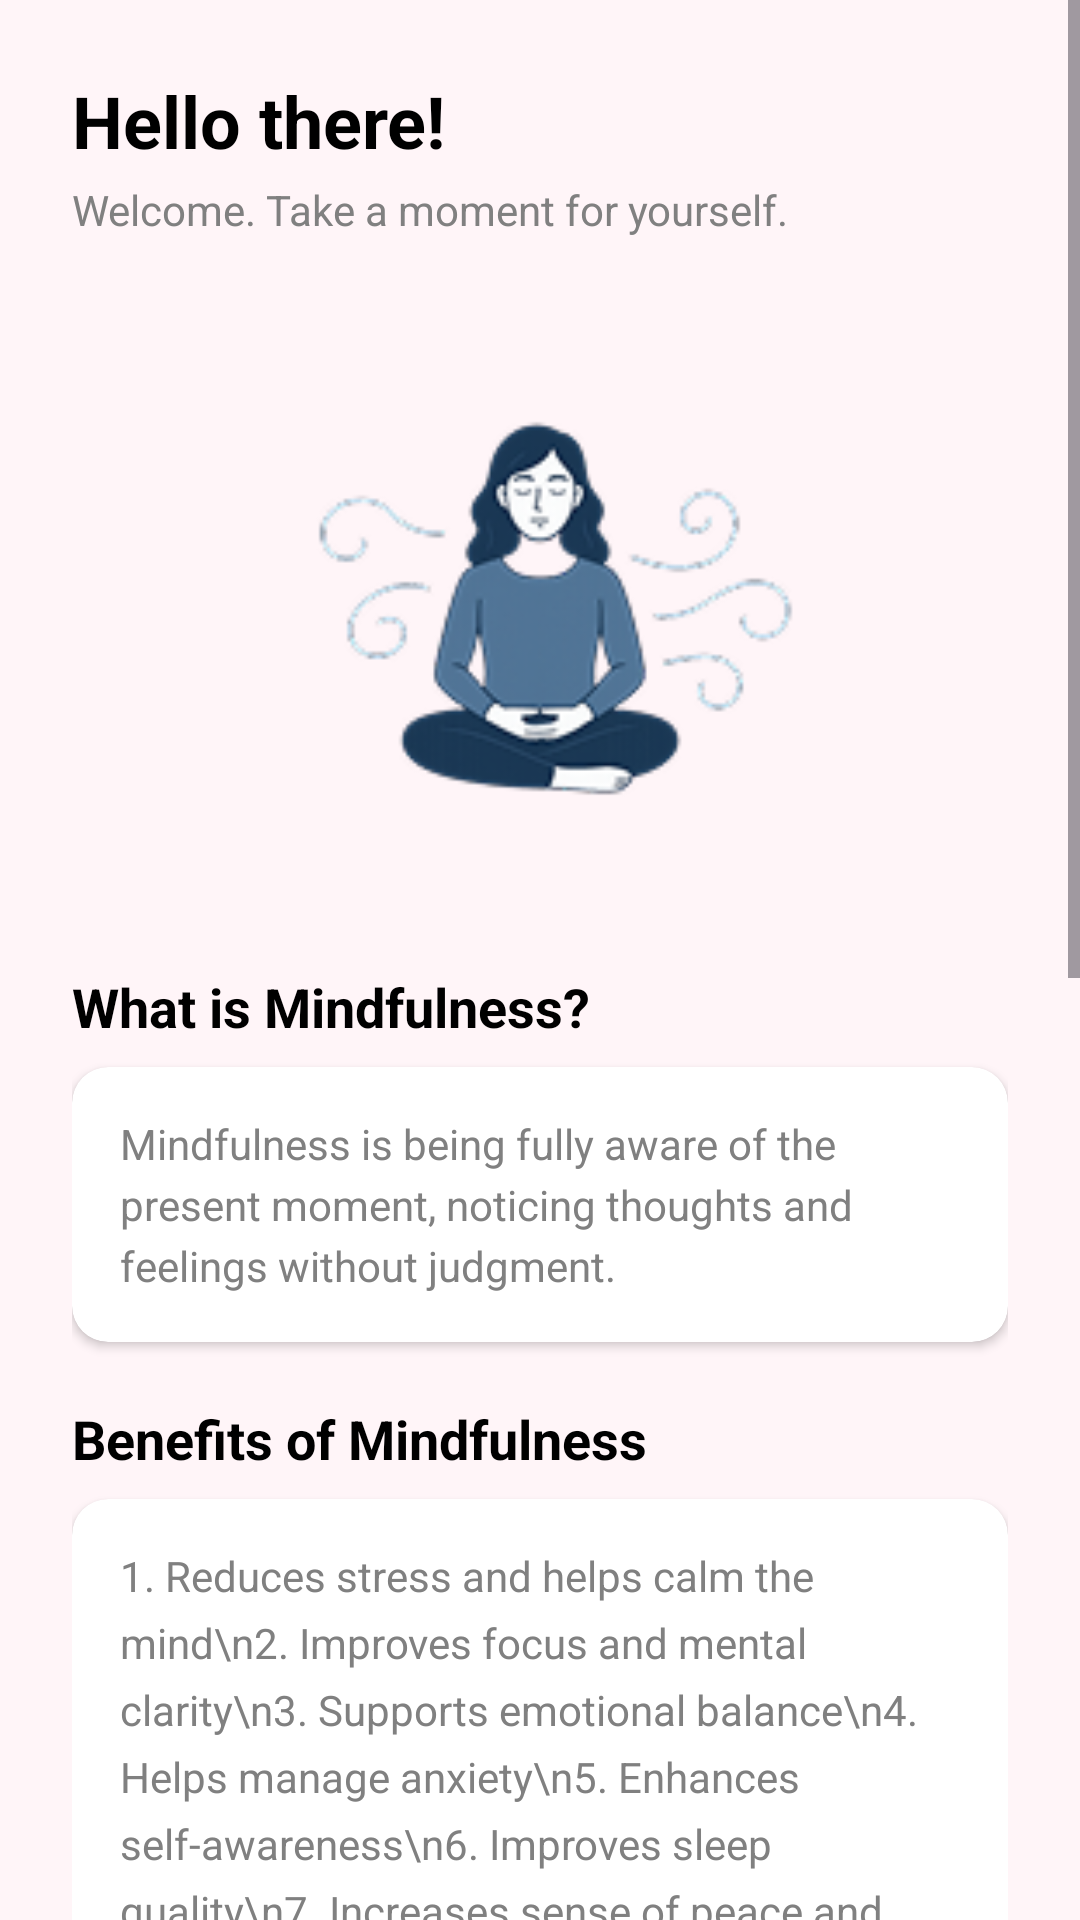

Here is an Android app screen rendered from its layout file. Give the layout XML and the strings, colors and styles it references.
<!-- AndroidManifest.xml: application theme Theme.Tugas_besar -->
<!-- res/layout/activity_detail_mindfulness.xml -->
<?xml version="1.0" encoding="utf-8"?>
<ScrollView xmlns:android="http://schemas.android.com/apk/res/android"
    xmlns:app="http://schemas.android.com/apk/res-auto"
    android:layout_width="match_parent"
    android:layout_height="match_parent"
    android:background="#FFF5F8"
    android:fillViewport="true">

    <LinearLayout
        android:layout_width="match_parent"
        android:layout_height="wrap_content"
        android:orientation="vertical"
        android:padding="24dp">

        <TextView
            android:layout_width="wrap_content"
            android:layout_height="wrap_content"
            android:text="Hello there!"
            android:textColor="#000000"
            android:textSize="24sp"
            android:textStyle="bold" />

        <TextView
            android:layout_width="wrap_content"
            android:layout_height="wrap_content"
            android:layout_marginTop="4dp"
            android:text="Welcome. Take a moment for yourself."
            android:textColor="#808080"
            android:textSize="14sp" />

        <ImageView
            android:layout_width="200dp"
            android:layout_height="200dp"
            android:layout_gravity="center"
            android:layout_marginTop="20dp"
            android:src="@drawable/intro"
            android:scaleType="fitCenter"/>
        <TextView
            android:layout_width="wrap_content"
            android:layout_height="wrap_content"
            android:layout_marginTop="24dp"
            android:text="What is Mindfulness?"
            android:textColor="#000000"
            android:textSize="18sp"
            android:textStyle="bold" />

        <androidx.cardview.widget.CardView
            android:layout_width="match_parent"
            android:layout_height="wrap_content"
            android:layout_marginTop="8dp"
            app:cardBackgroundColor="#FFFFFF"
            app:cardCornerRadius="12dp"
            app:cardElevation="2dp">

            <TextView
                android:layout_width="match_parent"
                android:layout_height="wrap_content"
                android:lineSpacingExtra="4dp"
                android:padding="16dp"
                android:text="Mindfulness is being fully aware of the present moment, noticing thoughts and feelings without judgment."
                android:textColor="#808080"
                android:textSize="14sp" />
        </androidx.cardview.widget.CardView>

        <TextView
            android:layout_width="wrap_content"
            android:layout_height="wrap_content"
            android:layout_marginTop="20dp"
            android:text="Benefits of Mindfulness"
            android:textColor="#000000"
            android:textSize="18sp"
            android:textStyle="bold" />

        <androidx.cardview.widget.CardView
            android:layout_width="match_parent"
            android:layout_height="wrap_content"
            android:layout_marginTop="8dp"
            app:cardBackgroundColor="#FFFFFF"
            app:cardCornerRadius="12dp"
            app:cardElevation="2dp">

            <TextView
                android:layout_width="match_parent"
                android:layout_height="wrap_content"
                android:lineSpacingExtra="6dp"
                android:padding="16dp"
                android:text="1. Reduces stress and helps calm the mind\n2. Improves focus and mental clarity\n3. Supports emotional balance\n4. Helps manage anxiety\n5. Enhances self-awareness\n6. Improves sleep quality\n7. Increases sense of peace and well-being"
                android:textColor="#808080"
                android:textSize="14sp" />
        </androidx.cardview.widget.CardView>

        <TextView
            android:layout_width="wrap_content"
            android:layout_height="wrap_content"
            android:layout_marginTop="20dp"
            android:text="How to Sit for Mindfulness Meditation"
            android:textColor="#000000"
            android:textSize="18sp"
            android:textStyle="bold" />

        <androidx.cardview.widget.CardView
            android:layout_width="match_parent"
            android:layout_height="wrap_content"
            android:layout_marginTop="8dp"
            app:cardBackgroundColor="#FFFFFF"
            app:cardCornerRadius="12dp"
            app:cardElevation="2dp">

            <LinearLayout
                android:layout_width="match_parent"
                android:layout_height="wrap_content"
                android:orientation="vertical"
                android:padding="16dp">

                <TextView
                    android:layout_width="wrap_content"
                    android:layout_height="wrap_content"
                    android:text="1. Choose a comfortable position"
                    android:textStyle="bold"
                    android:textColor="#505050"/>
                <TextView
                    android:layout_width="wrap_content"
                    android:layout_height="wrap_content"
                    android:text="Sit on a cushion, chair, or floor. Any position that feels stable."
                    android:textColor="#808080"
                    android:layout_marginBottom="12dp"/>

                <TextView
                    android:layout_width="wrap_content"
                    android:layout_height="wrap_content"
                    android:text="2. Keep your back straight but relaxed"
                    android:textStyle="bold"
                    android:textColor="#505050"/>
                <TextView
                    android:layout_width="wrap_content"
                    android:layout_height="wrap_content"
                    android:text="Imagine your spine gently lengthening upward."
                    android:textColor="#808080"
                    android:layout_marginBottom="12dp"/>

                <TextView
                    android:layout_width="wrap_content"
                    android:layout_height="wrap_content"
                    android:text="3. Rest your hands comfortably"
                    android:textStyle="bold"
                    android:textColor="#505050"/>
                <TextView
                    android:layout_width="wrap_content"
                    android:layout_height="wrap_content"
                    android:text="Place them on your lap, thighs, or together in a relaxed mudra."
                    android:textColor="#808080"
                    android:layout_marginBottom="12dp"/>

                <TextView
                    android:layout_width="wrap_content"
                    android:layout_height="wrap_content"
                    android:text="4. Relax your shoulders and jaw"
                    android:textStyle="bold"
                    android:textColor="#505050"/>
                <TextView
                    android:layout_width="wrap_content"
                    android:layout_height="wrap_content"
                    android:text="Let your body soften naturally."
                    android:textColor="#808080"
                    android:layout_marginBottom="12dp"/>

                <TextView
                    android:layout_width="wrap_content"
                    android:layout_height="wrap_content"
                    android:text="5. Gently close your eyes"
                    android:textStyle="bold"
                    android:textColor="#505050"/>
                <TextView
                    android:layout_width="wrap_content"
                    android:layout_height="wrap_content"
                    android:text="Or keep them half-open with a soft gaze."
                    android:textColor="#808080"
                    android:layout_marginBottom="12dp"/>

                <TextView
                    android:layout_width="wrap_content"
                    android:layout_height="wrap_content"
                    android:text="6. Start with the breath"
                    android:textStyle="bold"
                    android:textColor="#505050"/>
                <TextView
                    android:layout_width="wrap_content"
                    android:layout_height="wrap_content"
                    android:text="Notice the inhale and exhale without trying to control them."
                    android:textColor="#808080"/>

            </LinearLayout>
        </androidx.cardview.widget.CardView>

        <Button
            android:id="@+id/btnFinish"
            android:layout_width="match_parent"
            android:layout_height="60dp"
            android:layout_marginTop="30dp"
            android:layout_marginBottom="20dp"
            android:backgroundTint="#005C88"
            android:text="FINISH"
            android:textColor="#FFFFFF"
            android:textSize="18sp"
            android:textStyle="bold"
            app:cornerRadius="30dp" />

    </LinearLayout>
</ScrollView>
<!-- resources referenced by this layout -->
<resources>
  <!-- drawable intro: png bitmap (drawable, 17388 bytes) -->
  <style name="Theme.Tugas_besar" parent="Base.Theme.Tugas_besar" />
  <style name="Base.Theme.Tugas_besar" parent="Theme.Material3.DayNight.NoActionBar">
          
          
      </style>
</resources>
